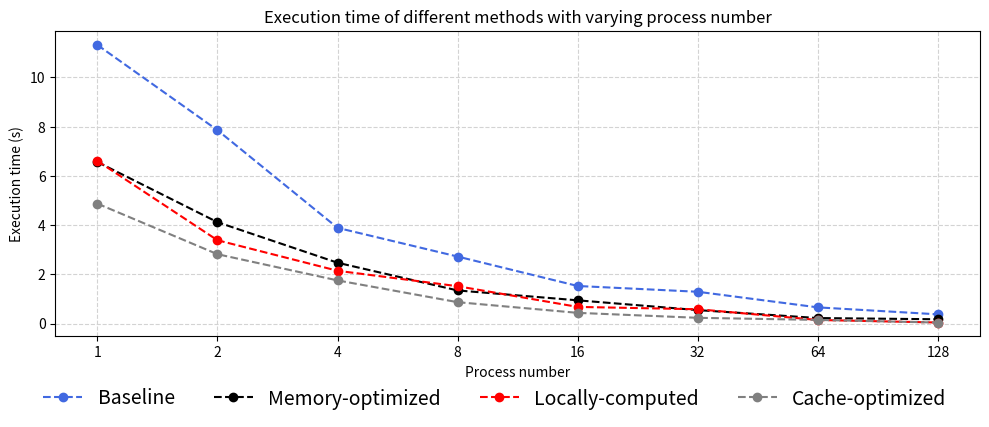

The script that saved this image: (Note: this script raises an exception after producing the figure.)
import matplotlib.pyplot as plt
import numpy as np
import matplotlib.ticker as ticker
from matplotlib import gridspec 

tensor = [
    [11.321830, 7.859995, 3.893439, 2.727603, 1.532226, 1.297754, 0.663702, 0.380856],
    [6.569069, 4.124247, 2.476774, 1.351492, 0.949954, 0.552657, 0.230175, 0.180965],
    [6.612019, 3.390086, 2.150382, 1.523240,  0.682975, 0.588144, 0.152117, 0.049096],
    [4.877126, 2.823249, 1.758951, 0.874611, 0.441410, 0.239904, 0.154546, 0.047007],
]


labels = ["Execution time of different methods with varying process number"]
columns = ['1', '2', '4', '8', '16', "32", "64", "128"]
xlabels = ['1', '2', '4', '8', '16', "32", "64", "128"]
rows = ['Baseline', 'Memory-optimized', 'Locally-computed', 'Cache-optimized']
index = np.arange(len(columns))


fig, ax = plt.subplots(nrows=1, ncols=1, figsize=(10, 4))

# for i, (data,l) in enumerate(zip(tensor_size, labels)):
    
ax.set_xlabel("Process number", color = "k", fontsize = 10)
    
ax.plot(index, tensor[0], color="royalblue", marker="o", linestyle="--")
ax.plot(index, tensor[1], color="k", marker="o", linestyle="--")
ax.plot(index, tensor[2], color="red", marker="o", linestyle="--")
ax.plot(index, tensor[3], color="grey", marker="o", linestyle="--")
    
ax.grid(which='major', color="lightgray", linestyle='--')
ax.set_axisbelow(True)
ax.set_xticks(index)
ax.set_xticklabels(xlabels)   
ax.set_ylabel("Execution time (s)", color = "k", fontsize = 10)

ax.set_title(labels[0])
fig.legend(rows, loc='lower center', bbox_to_anchor=(0.5, -.08), ncol=4, fontsize=14, frameon=False)
fig.tight_layout()
fig.savefig('./figures/Scaling_perf.pdf', dpi=300, bbox_inches='tight')
